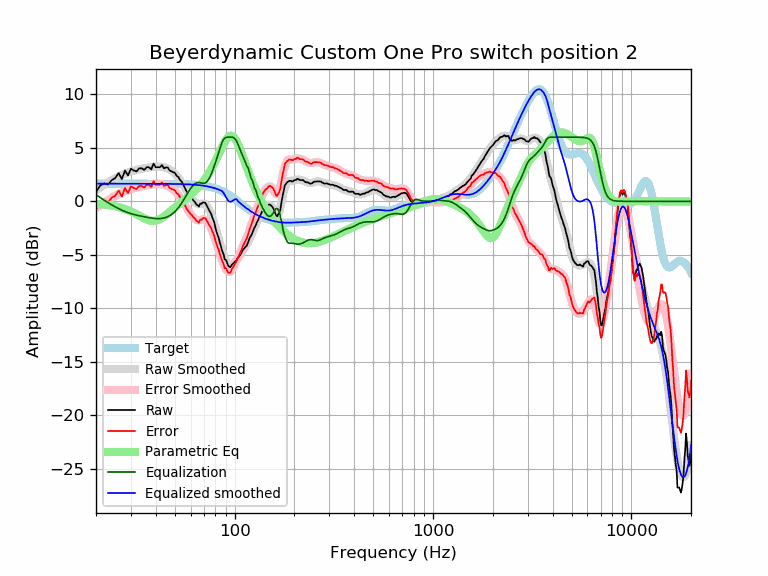

The file beside this chart, header and first rows:
frequency, raw, error, smoothed, error_smoothed, equalization, parametric_eq, equalized_raw, equalized_smoothed, target
20, 0.87, -0.77, 1.02, -0.63, 0.63, -0.22, 1.50, 1.65, 1.65
21, 1.48, -0.17, 1.29, -0.36, 0.36, -0.26, 1.83, 1.65, 1.65
22, 1.68, 0.03, 1.54, -0.11, 0.11, -0.30, 1.79, 1.65, 1.65
23, 1.56, -0.09, 1.77, 0.12, -0.12, -0.35, 1.44, 1.65, 1.65
24, 1.98, 0.33, 1.98, 0.33, -0.33, -0.40, 1.65, 1.65, 1.65
25, 2.18, 0.53, 2.16, 0.52, -0.52, -0.47, 1.67, 1.65, 1.65
26, 2.65, 1.00, 2.33, 0.68, -0.68, -0.54, 1.97, 1.65, 1.65
27, 2.08, 0.43, 2.48, 0.83, -0.83, -0.62, 1.25, 1.65, 1.65
28, 2.88, 1.23, 2.60, 0.95, -0.95, -0.72, 1.93, 1.65, 1.65
29, 2.42, 0.77, 2.71, 1.06, -1.06, -0.82, 1.36, 1.65, 1.65
30, 3.05, 1.40, 2.80, 1.15, -1.15, -0.94, 1.90, 1.65, 1.65
31, 2.89, 1.24, 2.87, 1.23, -1.23, -1.06, 1.66, 1.65, 1.65
32, 2.79, 1.15, 2.94, 1.29, -1.29, -1.19, 1.50, 1.65, 1.65
33, 3.08, 1.43, 2.99, 1.35, -1.35, -1.33, 1.73, 1.65, 1.65
34, 3.09, 1.44, 3.04, 1.40, -1.40, -1.46, 1.69, 1.65, 1.65
35, 2.93, 1.28, 3.09, 1.44, -1.44, -1.59, 1.49, 1.65, 1.65
36, 3.19, 1.54, 3.13, 1.48, -1.48, -1.69, 1.70, 1.65, 1.65
37, 3.19, 1.54, 3.17, 1.52, -1.52, -1.77, 1.66, 1.64, 1.64
38, 2.99, 1.34, 3.20, 1.56, -1.56, -1.82, 1.43, 1.64, 1.64
39, 3.53, 1.89, 3.23, 1.59, -1.59, -1.83, 1.94, 1.64, 1.64
40, 3.19, 1.54, 3.25, 1.61, -1.61, -1.80, 1.58, 1.64, 1.64
41, 3.19, 1.55, 3.26, 1.62, -1.62, -1.74, 1.57, 1.64, 1.64
42, 3.19, 1.55, 3.25, 1.61, -1.61, -1.65, 1.58, 1.64, 1.64
43, 3.39, 1.75, 3.23, 1.59, -1.59, -1.54, 1.80, 1.64, 1.64
44, 3.09, 1.45, 3.19, 1.55, -1.55, -1.41, 1.53, 1.64, 1.64
45, 3.18, 1.54, 3.14, 1.50, -1.50, -1.28, 1.68, 1.64, 1.64
46, 3.17, 1.53, 3.06, 1.43, -1.43, -1.14, 1.74, 1.64, 1.64
47, 2.88, 1.25, 2.97, 1.34, -1.34, -0.99, 1.54, 1.63, 1.63
48, 2.81, 1.18, 2.86, 1.23, -1.23, -0.85, 1.58, 1.63, 1.63
49, 2.72, 1.09, 2.74, 1.11, -1.11, -0.72, 1.61, 1.63, 1.63
50, 2.67, 1.04, 2.59, 0.96, -0.96, -0.58, 1.71, 1.63, 1.63
51, 2.39, 0.76, 2.41, 0.79, -0.79, -0.45, 1.59, 1.62, 1.62
52, 2.28, 0.66, 2.22, 0.60, -0.60, -0.32, 1.68, 1.62, 1.62
53, 2.00, 0.39, 2.01, 0.39, -0.39, -0.20, 1.61, 1.62, 1.62
54, 1.86, 0.25, 1.78, 0.17, -0.17, -0.08, 1.69, 1.61, 1.61
55, 1.58, -0.03, 1.54, -0.07, 0.07, 0.04, 1.65, 1.61, 1.61
56, 1.27, -0.34, 1.29, -0.31, 0.31, 0.15, 1.58, 1.60, 1.60
57, 0.97, -0.62, 1.05, -0.55, 0.55, 0.27, 1.52, 1.60, 1.60
58, 0.75, -0.84, 0.81, -0.78, 0.78, 0.38, 1.53, 1.59, 1.59
59, 0.56, -1.02, 0.58, -1.00, 1.00, 0.50, 1.56, 1.58, 1.58
60, 0.39, -1.19, 0.37, -1.20, 1.20, 0.62, 1.59, 1.58, 1.58
61, 0.27, -1.30, 0.19, -1.38, 1.38, 0.74, 1.65, 1.57, 1.57
62, 0.06, -1.50, 0.03, -1.53, 1.53, 0.86, 1.59, 1.56, 1.56
63, -0.05, -1.60, -0.09, -1.64, 1.64, 0.98, 1.59, 1.55, 1.55
64, -0.28, -1.82, -0.18, -1.72, 1.72, 1.11, 1.44, 1.54, 1.54
65, -0.36, -1.89, -0.23, -1.75, 1.75, 1.24, 1.39, 1.53, 1.53
66, -0.49, -2.00, -0.24, -1.76, 1.76, 1.37, 1.27, 1.51, 1.51
67, -0.21, -1.71, -0.24, -1.74, 1.74, 1.51, 1.53, 1.50, 1.50
68, -0.24, -1.72, -0.22, -1.71, 1.71, 1.65, 1.47, 1.49, 1.49
69, -0.10, -1.57, -0.22, -1.69, 1.69, 1.80, 1.58, 1.47, 1.47
70, -0.10, -1.55, -0.23, -1.68, 1.68, 1.95, 1.59, 1.45, 1.45
71, -0.13, -1.57, -0.28, -1.72, 1.72, 2.11, 1.58, 1.44, 1.44
72, -0.32, -1.74, -0.37, -1.79, 1.79, 2.27, 1.47, 1.42, 1.42
73, -0.54, -1.93, -0.51, -1.91, 1.91, 2.44, 1.37, 1.40, 1.40
74, -0.76, -2.13, -0.70, -2.07, 2.07, 2.61, 1.31, 1.37, 1.37
75, -0.98, -2.33, -0.92, -2.27, 2.27, 2.79, 1.29, 1.35, 1.35
76, -1.13, -2.45, -1.18, -2.50, 2.50, 2.98, 1.37, 1.32, 1.32
77, -1.46, -2.76, -1.46, -2.76, 2.76, 3.17, 1.30, 1.30, 1.30
78, -1.73, -3.00, -1.77, -3.03, 3.03, 3.37, 1.30, 1.27, 1.27
79, -2.00, -3.24, -2.09, -3.33, 3.33, 3.57, 1.33, 1.24, 1.24
... 553 more rows
